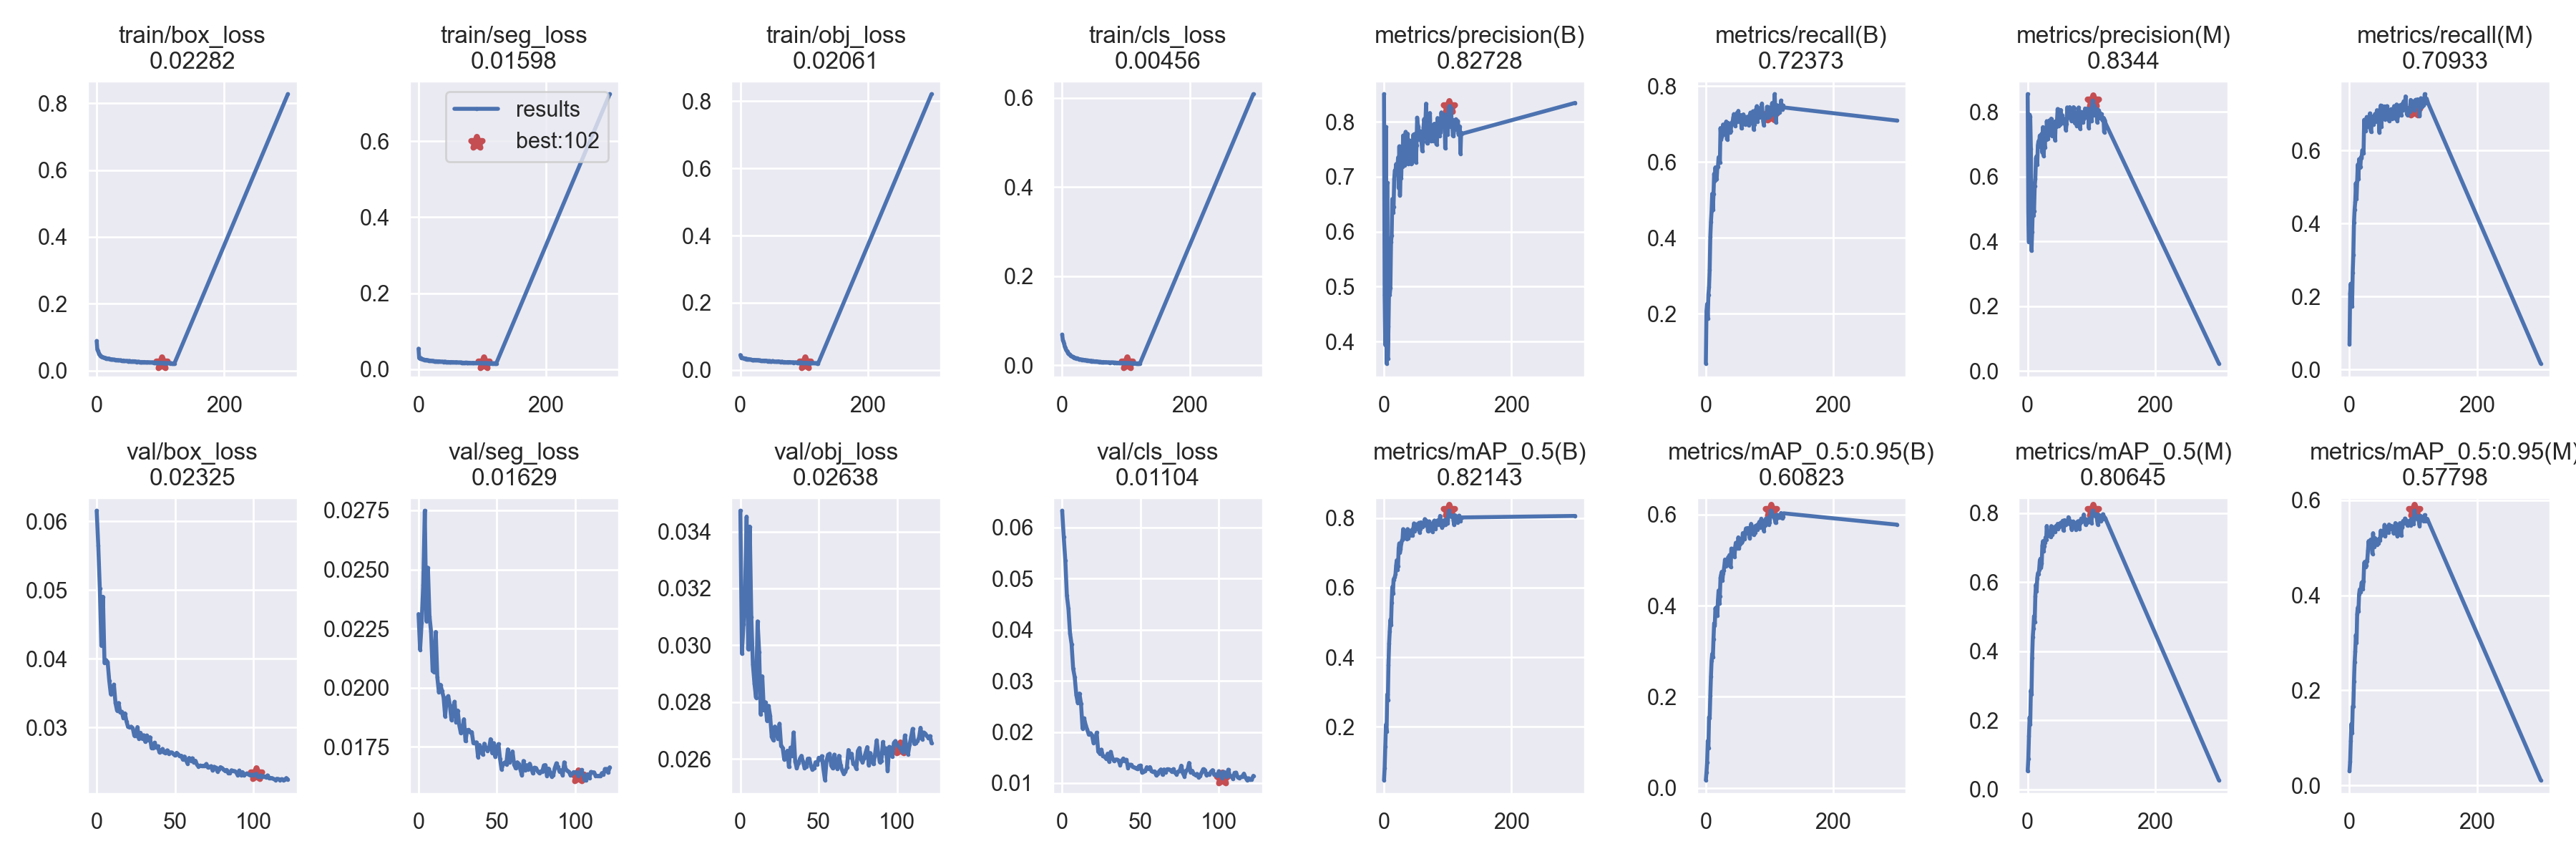

Data behind this chart, as committed beside it:
epoch, train/box_loss, train/seg_loss, train/obj_loss, train/cls_loss, metrics/precision(B), metrics/recall(B), metrics/mAP_0.5(B), metrics/mAP_0.5:0.95(B), metrics/precision(M), metrics/recall(M), metrics/mAP_0.5(M), metrics/mAP_0.5:0.95(M), val/box_loss, val/seg_loss, val/obj_loss, val/cls_loss, x/lr0, x/lr1, x/lr2
0, 0.08884, 0.05438, 0.0442, 0.06859, 0.8502, 0.06816, 0.0465, 0.01704, 0.8544, 0.06969, 0.05268, 0.02979, 0.06153, 0.02312, 0.03473, 0.06329, 0.07011, 0.003321, 0.003321
1, 0.06322, 0.02971, 0.03803, 0.05708, 0.4842, 0.2062, 0.08192, 0.03436, 0.4887, 0.2088, 0.08772, 0.04948, 0.05649, 0.02161, 0.02971, 0.0581, 0.04009, 0.006633, 0.006633
2, 0.05877, 0.02847, 0.03493, 0.05269, 0.3937, 0.2252, 0.1429, 0.05553, 0.3976, 0.2349, 0.1537, 0.09345, 0.05018, 0.02275, 0.03075, 0.05353, 0.01004, 0.009922, 0.009922
3, 0.05374, 0.02983, 0.03538, 0.04811, 0.7904, 0.1869, 0.2062, 0.1032, 0.7908, 0.1905, 0.2077, 0.1292, 0.04188, 0.02434, 0.03186, 0.04667, 0.009901, 0.009901, 0.009901
4, 0.04848, 0.02903, 0.03529, 0.04186, 0.36, 0.2498, 0.1858, 0.08699, 0.7839, 0.1722, 0.1878, 0.1108, 0.04901, 0.02748, 0.03453, 0.04413, 0.009901, 0.009901, 0.009901
5, 0.04622, 0.0276, 0.03453, 0.03822, 0.6889, 0.2702, 0.2926, 0.1544, 0.686, 0.2655, 0.2862, 0.1658, 0.03938, 0.02282, 0.02986, 0.03932, 0.009868, 0.009868, 0.009868
6, 0.04426, 0.02703, 0.03439, 0.03448, 0.3689, 0.3156, 0.2765, 0.1526, 0.3712, 0.3143, 0.2745, 0.166, 0.03979, 0.02507, 0.03417, 0.03717, 0.009835, 0.009835, 0.009835
7, 0.04278, 0.02623, 0.03417, 0.03265, 0.4277, 0.4013, 0.3784, 0.2021, 0.4285, 0.4013, 0.3806, 0.218, 0.0395, 0.02303, 0.031, 0.03239, 0.009802, 0.009802, 0.009802
8, 0.0422, 0.0258, 0.0342, 0.03015, 0.5034, 0.4417, 0.4397, 0.2444, 0.5013, 0.4377, 0.4405, 0.2586, 0.03682, 0.02238, 0.02932, 0.03072, 0.009769, 0.009769, 0.009769
9, 0.04033, 0.02509, 0.03125, 0.02796, 0.4854, 0.4703, 0.4748, 0.2783, 0.4803, 0.459, 0.4661, 0.2812, 0.03484, 0.02071, 0.02865, 0.02726, 0.009736, 0.009736, 0.009736
10, 0.03967, 0.02494, 0.03255, 0.02571, 0.4976, 0.516, 0.5078, 0.2941, 0.4938, 0.5101, 0.5014, 0.3161, 0.03501, 0.02065, 0.02815, 0.02568, 0.009703, 0.009703, 0.009703
11, 0.03947, 0.02483, 0.03187, 0.02434, 0.5813, 0.4732, 0.4939, 0.2864, 0.5702, 0.4667, 0.4849, 0.3001, 0.03623, 0.02236, 0.03084, 0.02753, 0.00967, 0.00967, 0.00967
12, 0.03827, 0.02489, 0.03156, 0.0242, 0.593, 0.5148, 0.5561, 0.3269, 0.5929, 0.5151, 0.5586, 0.3601, 0.03356, 0.02044, 0.02977, 0.02559, 0.009637, 0.009637, 0.009637
13, 0.03814, 0.02454, 0.03213, 0.02172, 0.6594, 0.569, 0.6019, 0.361, 0.6571, 0.5612, 0.5925, 0.374, 0.03245, 0.01981, 0.02756, 0.0207, 0.009604, 0.009604, 0.009604
14, 0.03797, 0.02386, 0.03136, 0.02105, 0.6347, 0.5487, 0.5843, 0.356, 0.6626, 0.5224, 0.5735, 0.3658, 0.03356, 0.02013, 0.02891, 0.02268, 0.009571, 0.009571, 0.009571
15, 0.03645, 0.02374, 0.03052, 0.01978, 0.6448, 0.5858, 0.6234, 0.3945, 0.6378, 0.5759, 0.6112, 0.4016, 0.03218, 0.01987, 0.02771, 0.02135, 0.009538, 0.009538, 0.009538
16, 0.03641, 0.02341, 0.03078, 0.01929, 0.6959, 0.554, 0.6271, 0.3878, 0.6967, 0.5526, 0.6252, 0.4122, 0.03229, 0.0196, 0.02799, 0.02044, 0.009505, 0.009505, 0.009505
17, 0.03624, 0.02334, 0.0303, 0.01814, 0.7111, 0.5554, 0.6309, 0.3967, 0.7093, 0.5552, 0.6225, 0.4072, 0.0314, 0.01879, 0.02735, 0.01947, 0.009472, 0.009472, 0.009472
18, 0.03622, 0.02228, 0.02918, 0.01849, 0.7104, 0.5864, 0.6386, 0.3774, 0.704, 0.5816, 0.6356, 0.4155, 0.03205, 0.01955, 0.02787, 0.01977, 0.009439, 0.009439, 0.009439
19, 0.03502, 0.02278, 0.02955, 0.01693, 0.7228, 0.5874, 0.6632, 0.4119, 0.7264, 0.579, 0.6612, 0.4265, 0.03089, 0.01965, 0.02752, 0.01941, 0.009406, 0.009406, 0.009406
20, 0.03547, 0.02255, 0.02947, 0.01659, 0.7093, 0.6126, 0.6788, 0.4331, 0.692, 0.6002, 0.6673, 0.4278, 0.03008, 0.01927, 0.02679, 0.01784, 0.009373, 0.009373, 0.009373
21, 0.0342, 0.02242, 0.0298, 0.01579, 0.7094, 0.6033, 0.6516, 0.4046, 0.7043, 0.597, 0.6421, 0.4132, 0.03004, 0.01864, 0.02666, 0.0184, 0.00934, 0.00934, 0.00934
22, 0.03455, 0.02189, 0.02885, 0.01532, 0.7347, 0.5985, 0.6625, 0.421, 0.7324, 0.5924, 0.653, 0.4302, 0.03012, 0.01906, 0.02714, 0.01987, 0.009307, 0.009307, 0.009307
23, 0.0335, 0.02211, 0.02946, 0.01544, 0.6792, 0.6895, 0.7136, 0.4612, 0.6737, 0.6836, 0.7048, 0.4682, 0.0299, 0.01941, 0.02697, 0.01616, 0.009274, 0.009274, 0.009274
24, 0.03342, 0.0217, 0.02859, 0.01475, 0.7553, 0.6587, 0.7276, 0.4683, 0.7526, 0.6525, 0.7184, 0.4704, 0.02881, 0.01854, 0.0267, 0.0158, 0.009241, 0.009241, 0.009241
25, 0.03288, 0.02136, 0.02899, 0.01437, 0.6657, 0.6665, 0.7012, 0.4742, 0.6638, 0.6532, 0.6887, 0.4595, 0.0288, 0.01904, 0.02724, 0.01656, 0.009208, 0.009208, 0.009208
26, 0.03337, 0.02132, 0.02849, 0.01373, 0.7032, 0.6735, 0.7109, 0.4549, 0.7013, 0.6621, 0.7045, 0.4623, 0.03006, 0.01842, 0.02645, 0.01527, 0.009175, 0.009175, 0.009175
27, 0.03283, 0.02143, 0.02921, 0.01335, 0.6975, 0.6988, 0.7269, 0.4709, 0.6906, 0.6915, 0.7147, 0.471, 0.02833, 0.01809, 0.02639, 0.0152, 0.009142, 0.009142, 0.009142
28, 0.03284, 0.02119, 0.02822, 0.01304, 0.7473, 0.6717, 0.7354, 0.4768, 0.7463, 0.6683, 0.7292, 0.4763, 0.02922, 0.01821, 0.02598, 0.01478, 0.009109, 0.009109, 0.009109
29, 0.0323, 0.02127, 0.02834, 0.01293, 0.7185, 0.6789, 0.7373, 0.4869, 0.7147, 0.672, 0.7234, 0.4947, 0.02838, 0.01867, 0.0262, 0.01576, 0.009076, 0.009076, 0.009076
30, 0.03238, 0.02074, 0.0283, 0.01242, 0.7748, 0.6954, 0.7684, 0.5011, 0.7707, 0.6916, 0.7622, 0.5141, 0.02886, 0.01775, 0.02629, 0.01419, 0.009043, 0.009043, 0.009043
31, 0.03189, 0.02119, 0.02828, 0.01217, 0.7326, 0.6833, 0.7413, 0.4921, 0.7475, 0.6647, 0.7327, 0.5006, 0.02792, 0.01821, 0.02572, 0.01611, 0.00901, 0.00901, 0.00901
32, 0.03167, 0.0203, 0.02672, 0.01225, 0.7201, 0.7068, 0.7464, 0.487, 0.7156, 0.7013, 0.7394, 0.5032, 0.02883, 0.01823, 0.0264, 0.01493, 0.008977, 0.008977, 0.008977
33, 0.03174, 0.02083, 0.02752, 0.01175, 0.7584, 0.6612, 0.7482, 0.4954, 0.7604, 0.6571, 0.7456, 0.5171, 0.02814, 0.01813, 0.0261, 0.01436, 0.008944, 0.008944, 0.008944
34, 0.03122, 0.02019, 0.02705, 0.0117, 0.7815, 0.6589, 0.7494, 0.4911, 0.7732, 0.6505, 0.7363, 0.508, 0.02857, 0.01813, 0.02693, 0.01459, 0.008911, 0.008911, 0.008911
35, 0.03108, 0.02023, 0.02644, 0.0117, 0.7523, 0.7034, 0.7524, 0.5062, 0.7572, 0.6928, 0.744, 0.5041, 0.02701, 0.01766, 0.02591, 0.01461, 0.008878, 0.008878, 0.008878
36, 0.03078, 0.02015, 0.02738, 0.01101, 0.7597, 0.6862, 0.7397, 0.4984, 0.7541, 0.6776, 0.7305, 0.4874, 0.02696, 0.01768, 0.02567, 0.01443, 0.008845, 0.008845, 0.008845
37, 0.03075, 0.02027, 0.02694, 0.01108, 0.7781, 0.6953, 0.7684, 0.5108, 0.7786, 0.6935, 0.7619, 0.5307, 0.02778, 0.0177, 0.02584, 0.01357, 0.008812, 0.008812, 0.008812
38, 0.03104, 0.02008, 0.02747, 0.01081, 0.7227, 0.6772, 0.7425, 0.4861, 0.7252, 0.6716, 0.7372, 0.502, 0.02706, 0.01707, 0.02601, 0.01437, 0.008779, 0.008779, 0.008779
39, 0.02978, 0.0196, 0.02631, 0.01031, 0.7639, 0.6815, 0.7495, 0.4856, 0.761, 0.6809, 0.7398, 0.5016, 0.02727, 0.01758, 0.02611, 0.01482, 0.008746, 0.008746, 0.008746
40, 0.02976, 0.01987, 0.02768, 0.01068, 0.766, 0.7009, 0.7638, 0.5252, 0.7645, 0.6996, 0.7577, 0.5205, 0.02639, 0.01728, 0.0259, 0.01429, 0.008713, 0.008713, 0.008713
41, 0.02993, 0.01992, 0.02664, 0.0099, 0.7252, 0.7047, 0.7507, 0.517, 0.7521, 0.6792, 0.7445, 0.5186, 0.02652, 0.01718, 0.02568, 0.01457, 0.00868, 0.00868, 0.00868
42, 0.03038, 0.02002, 0.02654, 0.009968, 0.7635, 0.7059, 0.7621, 0.5118, 0.7692, 0.6952, 0.7502, 0.5173, 0.02687, 0.01764, 0.02573, 0.013, 0.008647, 0.008647, 0.008647
43, 0.0296, 0.01903, 0.02565, 0.009297, 0.7228, 0.7174, 0.7578, 0.5218, 0.7118, 0.7101, 0.7456, 0.5071, 0.02638, 0.01746, 0.02601, 0.01359, 0.008614, 0.008614, 0.008614
44, 0.02933, 0.01962, 0.02605, 0.009666, 0.7241, 0.7264, 0.7664, 0.5224, 0.7699, 0.6914, 0.7618, 0.5112, 0.02627, 0.01734, 0.02601, 0.01358, 0.008581, 0.008581, 0.008581
45, 0.02903, 0.01888, 0.02579, 0.009676, 0.7487, 0.7114, 0.7504, 0.5075, 0.753, 0.7051, 0.7526, 0.5092, 0.02667, 0.01741, 0.02576, 0.01317, 0.008548, 0.008548, 0.008548
46, 0.02907, 0.01941, 0.02659, 0.008545, 0.7762, 0.695, 0.7697, 0.5281, 0.7707, 0.6826, 0.7591, 0.5162, 0.02618, 0.01783, 0.02562, 0.01308, 0.008515, 0.008515, 0.008515
47, 0.02905, 0.01927, 0.02525, 0.00938, 0.7481, 0.7048, 0.7849, 0.5378, 0.8084, 0.6483, 0.7684, 0.5195, 0.02638, 0.01724, 0.02567, 0.01297, 0.008482, 0.008482, 0.008482
48, 0.02925, 0.01911, 0.02523, 0.008891, 0.7776, 0.7192, 0.7625, 0.5313, 0.7795, 0.7122, 0.7541, 0.5154, 0.02635, 0.01767, 0.02588, 0.01273, 0.008449, 0.008449, 0.008449
49, 0.02828, 0.0187, 0.02489, 0.00914, 0.758, 0.7299, 0.7712, 0.5337, 0.7568, 0.7228, 0.7607, 0.5361, 0.02614, 0.01708, 0.0258, 0.01335, 0.008416, 0.008416, 0.008416
50, 0.02836, 0.01903, 0.02609, 0.008513, 0.7262, 0.7261, 0.7688, 0.5252, 0.7843, 0.6641, 0.759, 0.5263, 0.02591, 0.01746, 0.02604, 0.01344, 0.008383, 0.008383, 0.008383
51, 0.02909, 0.01932, 0.02613, 0.008518, 0.7574, 0.7349, 0.7824, 0.5498, 0.7611, 0.7218, 0.7703, 0.528, 0.0263, 0.01762, 0.02598, 0.01204, 0.00835, 0.00835, 0.00835
52, 0.02864, 0.01894, 0.02569, 0.008052, 0.8073, 0.7065, 0.7805, 0.5251, 0.8054, 0.7038, 0.7718, 0.5307, 0.0261, 0.01701, 0.0261, 0.01229, 0.008317, 0.008317, 0.008317
53, 0.02812, 0.01911, 0.02458, 0.00886, 0.7945, 0.7093, 0.7824, 0.5344, 0.7845, 0.6997, 0.7661, 0.5301, 0.02581, 0.01655, 0.02565, 0.01237, 0.008284, 0.008284, 0.008284
54, 0.0278, 0.01855, 0.02452, 0.007865, 0.7909, 0.7074, 0.7745, 0.5356, 0.7894, 0.6995, 0.764, 0.5294, 0.02589, 0.01679, 0.02525, 0.01311, 0.008251, 0.008251, 0.008251
55, 0.02788, 0.01884, 0.02483, 0.008009, 0.7675, 0.7238, 0.7865, 0.5454, 0.7639, 0.7206, 0.7773, 0.5482, 0.02531, 0.01684, 0.02594, 0.01277, 0.008218, 0.008218, 0.008218
56, 0.02836, 0.01869, 0.02451, 0.00789, 0.7731, 0.6886, 0.7584, 0.5381, 0.7689, 0.6848, 0.7494, 0.5239, 0.02577, 0.01677, 0.02615, 0.01313, 0.008185, 0.008185, 0.008185
57, 0.02758, 0.01855, 0.02475, 0.007759, 0.7825, 0.704, 0.7694, 0.5411, 0.778, 0.7, 0.7602, 0.5324, 0.02523, 0.0174, 0.02618, 0.01235, 0.008152, 0.008152, 0.008152
58, 0.02827, 0.01834, 0.0248, 0.007392, 0.7709, 0.7231, 0.7879, 0.5591, 0.7729, 0.7206, 0.7791, 0.5417, 0.02473, 0.01685, 0.02576, 0.01219, 0.008119, 0.008119, 0.008119
59, 0.02808, 0.01885, 0.0252, 0.007622, 0.7608, 0.7257, 0.7829, 0.5533, 0.7626, 0.7212, 0.7698, 0.5441, 0.02556, 0.01697, 0.02567, 0.0123, 0.008086, 0.008086, 0.008086
... 64 more rows
